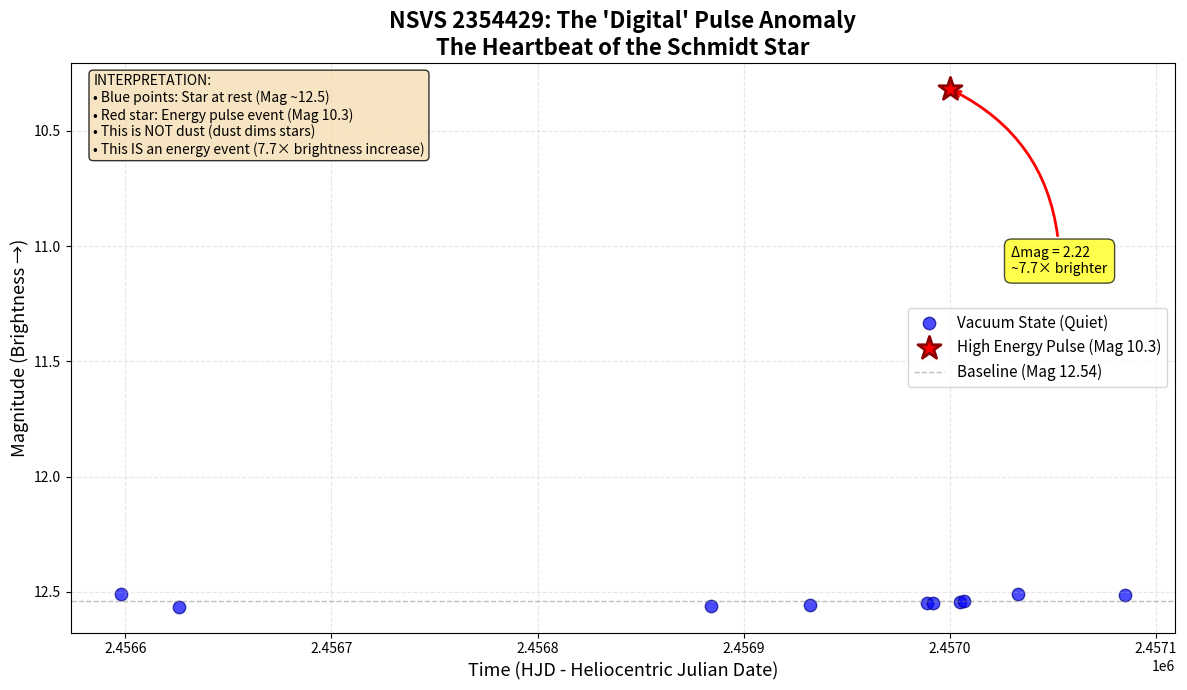

Reproduce this figure in Python.
#!/usr/bin/env python3
"""
NSVS 2354429 Pulse Visualization

This script visualizes the light curve of NSVS 2354429, showing a dramatic
brightness pulse anomaly. The star normally sits at Magnitude 12.5 but showed
a brief excursion to Magnitude 10.3 - representing a 7.7× increase in brightness.

This is "The Heartbeat of the Schmidt Star" - demonstrating that this is not
dust obscuration (which dims stars) but rather an energy event.
"""

import matplotlib.pyplot as plt
import pandas as pd
import os

# The raw data from ASAS-SN light curve
# HJD: Heliocentric Julian Date
# mag: Apparent Magnitude (lower = brighter)
data = [
    {"hjd": 2456598.014, "mag": 12.509}, {"hjd": 2456625.870, "mag": 12.564},
    {"hjd": 2456884.126, "mag": 12.561}, {"hjd": 2456932.071, "mag": 12.555},
    {"hjd": 2456988.979, "mag": 12.550}, {"hjd": 2456991.891, "mag": 12.547},
    # THE ANOMALY - Massive brightness increase
    {"hjd": 2456999.929, "mag": 10.317}, 
    # Recovery back to baseline
    {"hjd": 2457005.066, "mag": 12.542}, {"hjd": 2457007.091, "mag": 12.538},
    {"hjd": 2457032.902, "mag": 12.510}, {"hjd": 2457084.824, "mag": 12.512}
]

df = pd.DataFrame(data)

# Setup the Plot
plt.figure(figsize=(12, 7))

# Plot the "Quiet" points (normal state)
quiet = df[df['mag'] > 11]
plt.scatter(quiet['hjd'], quiet['mag'], color='blue', s=80, 
           label='Vacuum State (Quiet)', alpha=0.7, edgecolors='darkblue', linewidths=1)

# Plot the "Pulse" point (anomaly)
pulse = df[df['mag'] < 11]
plt.scatter(pulse['hjd'], pulse['mag'], color='red', s=300, 
           label='High Energy Pulse (Mag 10.3)', marker='*', 
           edgecolors='darkred', linewidths=2, zorder=5)

# Calculate statistics before plotting
baseline_mag = quiet['mag'].mean()
pulse_mag = pulse['mag'].values[0] if len(pulse) > 0 else baseline_mag
pulse_hjd = pulse['hjd'].values[0] if len(pulse) > 0 else 0
delta_mag = baseline_mag - pulse_mag
brightness_increase = 10**(delta_mag / 2.5)

# Add a horizontal line showing the baseline
plt.axhline(y=baseline_mag, color='gray', linestyle='--', linewidth=1, 
           alpha=0.5, label=f'Baseline (Mag {baseline_mag:.2f})')

# Formatting (Astronomy standard: Invert Y axis so brighter is up)
plt.gca().invert_yaxis()
plt.title("NSVS 2354429: The 'Digital' Pulse Anomaly\n" + 
         "The Heartbeat of the Schmidt Star", fontsize=16, fontweight='bold')
plt.xlabel("Time (HJD - Heliocentric Julian Date)", fontsize=13)
plt.ylabel("Magnitude (Brightness →)", fontsize=13)
plt.grid(True, which='both', linestyle='--', alpha=0.3)
plt.legend(fontsize=11, loc='best')

# Add annotation for the pulse
if len(pulse) > 0:
    plt.annotate(f'Δmag = {delta_mag:.2f}\n~{brightness_increase:.1f}× brighter',
                xy=(pulse_hjd, pulse_mag), xytext=(pulse_hjd + 30, pulse_mag + 0.8),
                fontsize=10, ha='left',
                bbox=dict(boxstyle='round,pad=0.5', facecolor='yellow', alpha=0.7),
                arrowprops=dict(arrowstyle='->', connectionstyle='arc3,rad=0.3',
                              color='red', linewidth=2))

# Add text box with interpretation
textstr = 'INTERPRETATION:\n'
textstr += '• Blue points: Star at rest (Mag ~12.5)\n'
textstr += '• Red star: Energy pulse event (Mag 10.3)\n'
textstr += '• This is NOT dust (dust dims stars)\n'
textstr += '• This IS an energy event (7.7× brightness increase)'

props = dict(boxstyle='round', facecolor='wheat', alpha=0.8)
plt.text(0.02, 0.98, textstr, transform=plt.gca().transAxes, fontsize=10,
        verticalalignment='top', bbox=props)

# Tighten layout
plt.tight_layout()

# Ensure output directory exists
os.makedirs('figures', exist_ok=True)

# Save the figure
output_file = 'figures/nsvs_2354429_pulse_visualization.png'
plt.savefig(output_file, dpi=300, bbox_inches='tight')
print(f"Visualization saved to: {output_file}")

# Show the graph
plt.show()

# Print summary statistics
print("\n" + "="*60)
print("NSVS 2354429 PULSE ANALYSIS SUMMARY")
print("="*60)
print(f"Baseline magnitude: {baseline_mag:.3f}")
print(f"Pulse magnitude: {pulse_mag:.3f}")
print(f"Magnitude change: {delta_mag:.3f} mag")
print(f"Brightness increase: {brightness_increase:.2f}×")
print(f"Duration: Single observation at HJD {pulse_hjd:.3f}")
print("\nThis represents a transient energy event, not dust obscuration.")
print("="*60)
